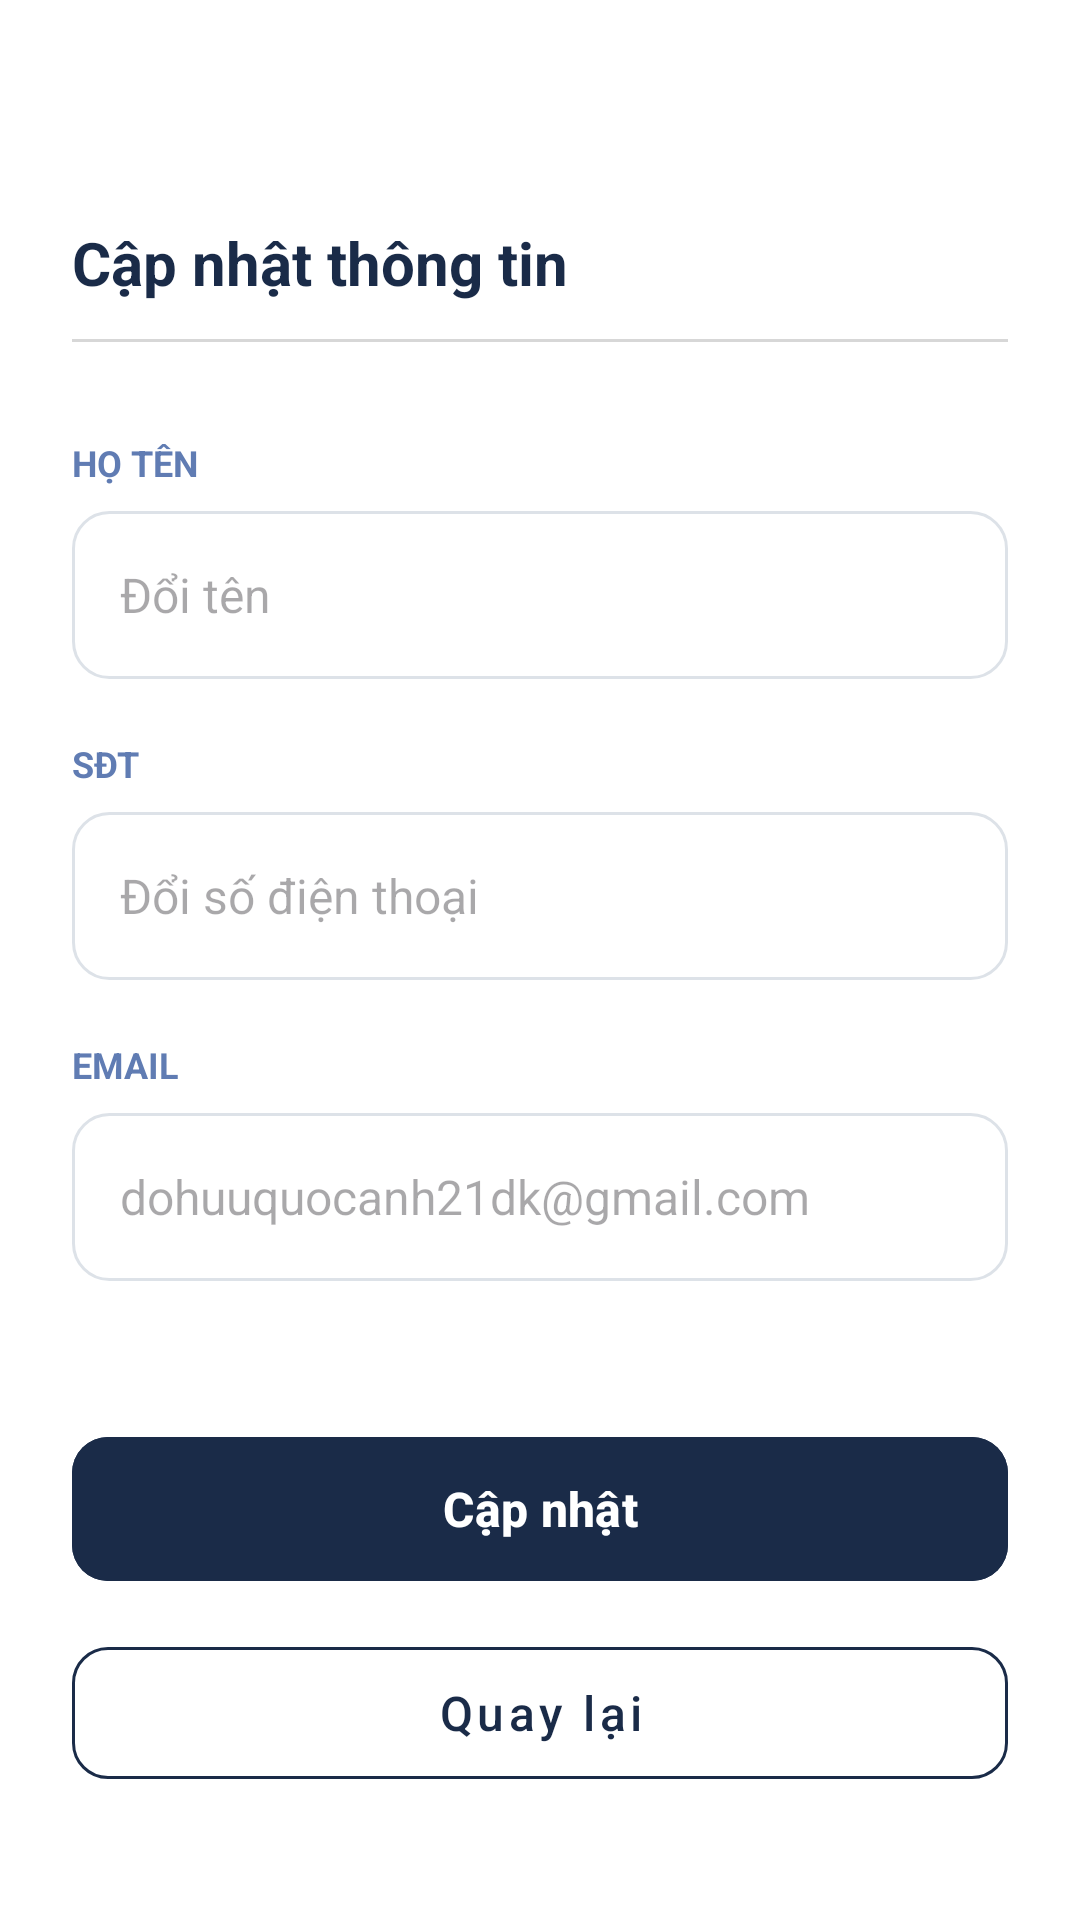

Here is an Android app screen rendered from its layout file. Give the layout XML and the strings, colors and styles it references.
<!-- AndroidManifest.xml: application theme Theme.BTL_DatPhongKhachSan -->
<!-- res/layout/r_changeprofile.xml -->
<?xml version="1.0" encoding="utf-8"?>
<androidx.constraintlayout.widget.ConstraintLayout xmlns:android="http://schemas.android.com/apk/res/android"
    xmlns:app="http://schemas.android.com/apk/res-auto"
    xmlns:tools="http://schemas.android.com/tools"
    android:id="@+id/main"
    android:layout_width="match_parent"
    android:layout_height="match_parent"
    android:background="#FFFFFF"
    android:padding="24dp"
    tools:context=".R_ChangeProfile">

    
    <TextView
        android:id="@+id/tvHeaderTitle"
        android:layout_width="wrap_content"
        android:layout_height="wrap_content"
        android:text="Cập nhật thông tin"
        android:textColor="#1A2B48"
        android:textSize="20sp"
        android:textStyle="bold"
        android:layout_marginTop="50dp"
        app:layout_constraintStart_toStartOf="parent"
        app:layout_constraintTop_toTopOf="parent" />

    <View
        android:id="@+id/divider"
        android:layout_width="match_parent"
        android:layout_height="1dp"
        android:layout_marginTop="12dp"
        android:background="#D7D7D7"
        app:layout_constraintTop_toBottomOf="@id/tvHeaderTitle" />

    
    <TextView
        android:id="@+id/labelName"
        android:layout_width="wrap_content"
        android:layout_height="wrap_content"
        android:layout_marginTop="32dp"
        android:text="HỌ TÊN"
        android:textColor="#607CB3"
        android:textSize="12sp"
        android:textStyle="bold"
        app:layout_constraintStart_toStartOf="parent"
        app:layout_constraintTop_toBottomOf="@id/divider" />

    <EditText
        android:id="@+id/etFullName"
        android:layout_width="match_parent"
        android:layout_height="56dp"
        android:layout_marginTop="8dp"
        android:background="@drawable/bg_field_edittext"
        android:hint="Đổi tên"
        android:inputType="textPersonName"
        android:paddingHorizontal="16dp"
        android:textColor="#1A2B48"
        android:textSize="16sp"
        app:layout_constraintTop_toBottomOf="@id/labelName" />

    
    <TextView
        android:id="@+id/labelPhone"
        android:layout_width="wrap_content"
        android:layout_height="wrap_content"
        android:layout_marginTop="20dp"
        android:text="SĐT"
        android:textColor="#607CB3"
        android:textSize="12sp"
        android:textStyle="bold"
        app:layout_constraintStart_toStartOf="parent"
        app:layout_constraintTop_toBottomOf="@id/etFullName" />

    <EditText
        android:id="@+id/etPhone"
        android:layout_width="match_parent"
        android:layout_height="56dp"
        android:layout_marginTop="8dp"
        android:background="@drawable/bg_field_edittext"
        android:hint="Đổi số điện thoại"
        android:inputType="phone"
        android:paddingHorizontal="16dp"
        android:textColor="#1A2B48"
        android:textSize="16sp"
        app:layout_constraintTop_toBottomOf="@id/labelPhone" />

    
    <TextView
        android:id="@+id/labelEmail"
        android:layout_width="wrap_content"
        android:layout_height="wrap_content"
        android:layout_marginTop="20dp"
        android:text="EMAIL"
        android:textColor="#607CB3"
        android:textSize="12sp"
        android:textStyle="bold"
        app:layout_constraintStart_toStartOf="parent"
        app:layout_constraintTop_toBottomOf="@id/etPhone" />

    <EditText
        android:id="@+id/etEmail"
        android:layout_width="match_parent"
        android:layout_height="56dp"
        android:layout_marginTop="8dp"
        android:background="@drawable/bg_field_edittext"
        android:hint="dohuuquocanh21dk@gmail.com"
        android:inputType="textEmailAddress"
        android:paddingHorizontal="16dp"
        android:textColor="#1A2B48"
        android:textSize="16sp"
        android:enabled="false"
        app:layout_constraintTop_toBottomOf="@id/labelEmail" />

    
    <com.google.android.material.button.MaterialButton
        android:id="@+id/btnUpdate"
        android:layout_width="match_parent"
        android:layout_height="56dp"
        android:layout_marginTop="48dp"
        android:backgroundTint="#1A2B48"
        android:text="Cập nhật"
        android:textAllCaps="false"
        android:textSize="16sp"
        android:textStyle="bold"
        app:cornerRadius="12dp"
        app:layout_constraintTop_toBottomOf="@id/etEmail" />

    <com.google.android.material.button.MaterialButton
        android:id="@+id/btnBack"
        style="@style/Widget.MaterialComponents.Button.OutlinedButton"
        android:layout_width="match_parent"
        android:layout_height="56dp"
        android:layout_marginTop="12dp"
        android:text="Quay lại"
        android:textAllCaps="false"
        android:textColor="#1A2B48"
        android:textSize="16sp"
        app:cornerRadius="12dp"
        app:layout_constraintTop_toBottomOf="@id/btnUpdate"
        app:strokeColor="#1A2B48" />

</androidx.constraintlayout.widget.ConstraintLayout>
<!-- resources referenced by this layout -->
<resources>
  <!-- drawable bg_field_edittext (drawable) -->
  <?xml version="1.0" encoding="utf-8"?>
  <shape xmlns:android="http://schemas.android.com/apk/res/android">
      <solid android:color="#FFFFFF" />
      <stroke
          android:width="1dp"
          android:color="#DDE2E8" />
      <corners android:radius="12dp" />
  </shape>
  <style name="Theme.BTL_DatPhongKhachSan" parent="Base.Theme.BTL_DatPhongKhachSan" />
  <style name="Base.Theme.BTL_DatPhongKhachSan" parent="Theme.Material3.DayNight.NoActionBar">
          
          
      </style>
</resources>
